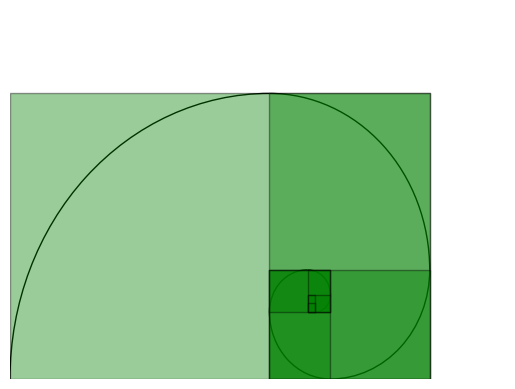

The script that saved this image:
import matplotlib.pyplot as plt
from matplotlib.patches import Arc
from matplotlib.patches import Rectangle
from matplotlib.collections import PatchCollection

def fibonacci(n=10):
    """ Generate pairs of fibonacci numbers upto 10 starting with 1,2 ... """

    a, b = 0,1
    for i in range(n):
        c = a + b
        yield (c,b)
        a,b=b,c
        
def fourth_series(n=10):
    """ Generate 1, 5, 9 ... upto n elements """

    x = 1
    for i in range(n):
        yield x
        x += 4

def sixth_series(n=10):
    """ Generate 4, 10, 16 ... upto n elements """

    x=4
    for i in range(n):
        yield x
        x += 6

def golden_curve(max_n=10):
    """ Plot the golden curve """

    # List of fibonacci numbers as (fn, fn-1) pair
    fibs = list(fibonacci(max_n))
    # Reverse as we need to generate rectangles
    # from large -> small
    fibs.reverse()

    fig, ax = plt.subplots(1)

    last_x, last_y = fibs[0]

    # Make the plot size large enough to hold
    # the largest fibonacci number on both
    # x and y-axis.
    ax.set_xlim(0, last_x + 10)
    ax.set_ylim(0, last_y + 10) 
    plt.axis('off')

    origin = [0, 0]
    p = 0

    # Data for plotting arcs
    arc_points = []
    rects = []

    # Starting offset angle
    angle = 90

    for i,(cur_fn, prev_fn) in enumerate(fibs):
        if i > max_n: break

        # Current arc's radius
        arc_radius = cur_fn

        if i in fourth_series(max_n):
            # Every 4th rectangle from the 2nd
            # rectangle onwards has its origin-x
            # point shifted by the fibonacci value
            origin[0] = origin[0] + cur_fn

        elif i in sixth_series(max_n):
            # Every 6th rectangle from the 5th
            # rectangle onwards has its origin-y
            # point shifted by the fibonacci value          
            origin[1] = origin[1] + cur_fn
            
        if i%2 == 0:
            # Every 2nd rectangle has its orientation
            # switched from lxb to bxl          
            cur_fn, prev_fn = prev_fn, cur_fn

        rectangle = Rectangle(origin, prev_fn, cur_fn, angle=0.0, antialiased=True)
        rects.append(rectangle)
        if i == 0: continue
        
        if i  % 8 == 0:
            p += 1
            continue

        if len(arc_points) == 8: continue

        r1 = rectangle
        # Calculate the rectangle's co-ordinates
        coords = [r1.get_xy(), [r1.get_x()+r1.get_width(), r1.get_y()],
                  [r1.get_x()+r1.get_width(), r1.get_y()+r1.get_height()],
                  [r1.get_x(), r1.get_y()+r1.get_height()]]

        # Successive arcs are centered on the points of rectangles
        # which is calculated as the p % 4 the item
        arc_points.append((coords[p % 4], arc_radius, angle))
        # Every turn of the spiral we go clockwise by 90 degrees
        # means the starting angle reduces by 90.
        angle -= 90

        # Reset to 0
        if angle == -360: angle = 0
        p += 3
            
    for center, radius, angle in arc_points:
        print('Plotting arc at center',center,'radius',radius, 'angle',angle)
        arc = Arc(center, radius*2, radius*2, angle=angle,
                  theta1=0, theta2=90.0, edgecolor='black',
                  antialiased=True)
        ax.add_patch(arc)
        
    rect_pcs = PatchCollection(rects, facecolor='g', alpha=0.4,
                              edgecolor='black')

    ax.add_collection(rect_pcs)
    
    plt.show()

golden_curve(9)
